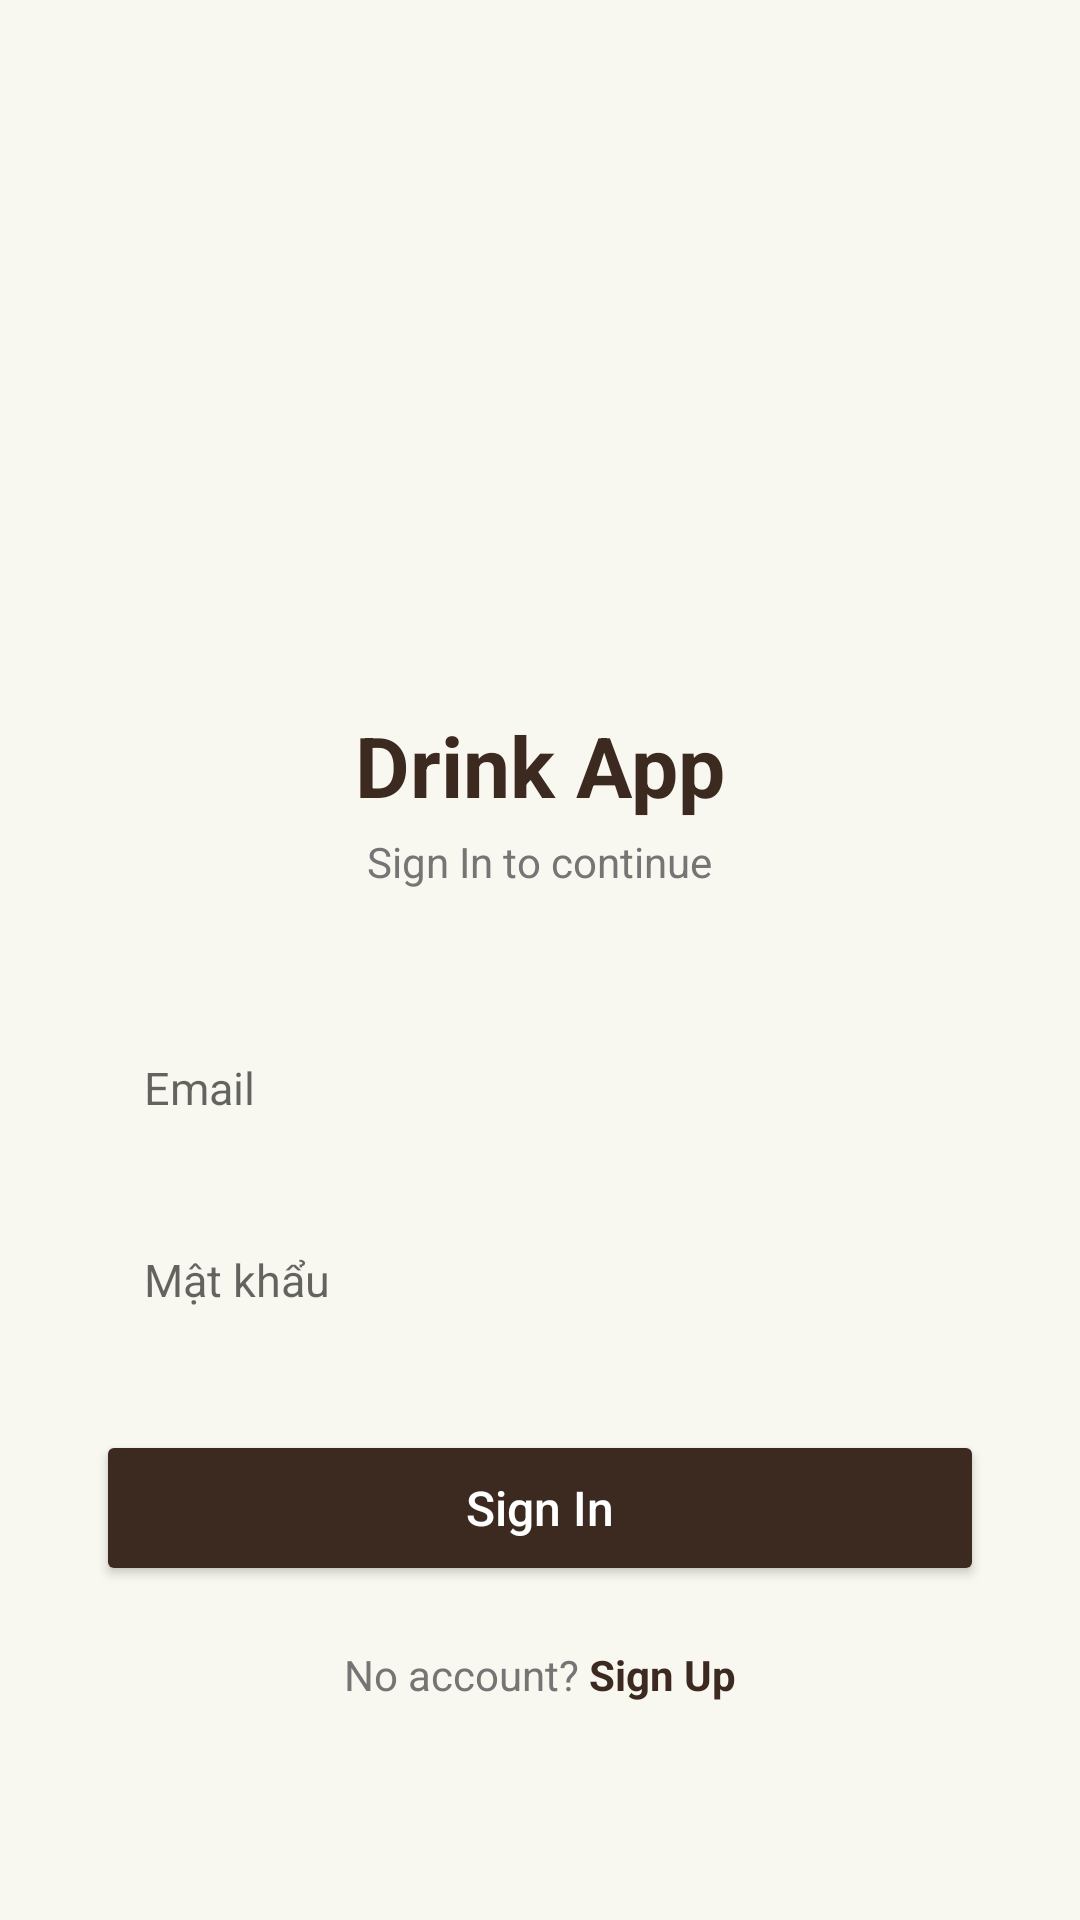

Write the Android layout XML for this screen, with the resource values it uses.
<!-- AndroidManifest.xml: application theme Theme.DrinkApp -->
<!-- res/layout/fragment_login.xml -->
<?xml version="1.0" encoding="utf-8"?>
<ScrollView xmlns:android="http://schemas.android.com/apk/res/android"
    android:layout_width="match_parent"
    android:layout_height="match_parent"
    android:background="@color/bg_page"
    android:fillViewport="true">

    <LinearLayout
        android:layout_width="match_parent"
        android:layout_height="wrap_content"
        android:gravity="center"
        android:orientation="vertical"
        android:padding="32dp">

        <ImageView
            android:layout_width="100dp"
            android:layout_height="100dp"
            android:layout_marginTop="48dp"
            android:src="@drawable/ic_app_logo" />

        <TextView
            android:layout_width="wrap_content"
            android:layout_height="wrap_content"
            android:layout_marginTop="16dp"
            android:text="Drink App"
            android:textColor="@color/primary"
            android:textSize="28sp"
            android:textStyle="bold" />

        <TextView
            android:layout_width="wrap_content"
            android:layout_height="wrap_content"
            android:layout_marginTop="4dp"
            android:text="Sign In to continue"
            android:textColor="@color/text_secondary"
            android:textSize="14sp" />

        <EditText
            android:id="@+id/etEmail"
            android:layout_width="match_parent"
            android:layout_height="52dp"
            android:layout_marginTop="40dp"
            android:background="@drawable/bg_input"
            android:hint="Email"
            android:inputType="textEmailAddress"
            android:paddingHorizontal="16dp"
            android:textSize="15sp" />

        <EditText
            android:id="@+id/etPassword"
            android:layout_width="match_parent"
            android:layout_height="52dp"
            android:layout_marginTop="12dp"
            android:background="@drawable/bg_input"
            android:hint="Mật khẩu"
            android:inputType="textPassword"
            android:paddingHorizontal="16dp"
            android:textSize="15sp" />

        <Button
            android:id="@+id/btnLogin"
            android:layout_width="match_parent"
            android:layout_height="52dp"
            android:layout_marginTop="24dp"
            android:backgroundTint="@color/primary"
            android:text="Sign In"
            android:textColor="@color/white"
            android:textSize="16sp"
            android:textAllCaps="false" />

        <ProgressBar
            android:id="@+id/progress"
            android:layout_width="wrap_content"
            android:layout_height="wrap_content"
            android:layout_marginTop="16dp"
            android:visibility="gone" />

        <LinearLayout
            android:layout_width="wrap_content"
            android:layout_height="wrap_content"
            android:layout_marginTop="20dp"
            android:orientation="horizontal">

            <TextView
                android:layout_width="wrap_content"
                android:layout_height="wrap_content"
                android:text="No account? "
                android:textColor="@color/text_secondary"
                android:textSize="14sp" />

            <TextView
                android:id="@+id/tvRegister"
                android:layout_width="wrap_content"
                android:layout_height="wrap_content"
                android:text="Sign Up"
                android:textColor="@color/primary"
                android:textSize="14sp"
                android:textStyle="bold" />
        </LinearLayout>

    </LinearLayout>
</ScrollView>
<!-- resources referenced by this layout -->
<resources>
  <color name="bg_page">#F8F8F0</color>
  <color name="primary">#3C2A21</color>
  <color name="text_secondary">#757575</color>
  <color name="white">#FFFFFF</color>
  <style name="Theme.DrinkApp" parent="Theme.MaterialComponents.Light.NoActionBar">
          <item name="colorPrimary">@color/primary</item>
          <item name="colorPrimaryVariant">@color/primary_dark</item>
          <item name="colorOnPrimary">@color/white</item>
          <item name="colorSecondary">@color/primary_light</item>
          <item name="colorOnSecondary">@color/white</item>
          <item name="android:statusBarColor">@color/primary</item>
          <item name="android:navigationBarColor">@color/white</item>
          <item name="android:windowLightNavigationBar" tools:targetApi="27">true</item>
      </style>
  <color name="primary_dark">#2D1E17</color>
  <color name="primary_light">#5D4037</color>
</resources>
